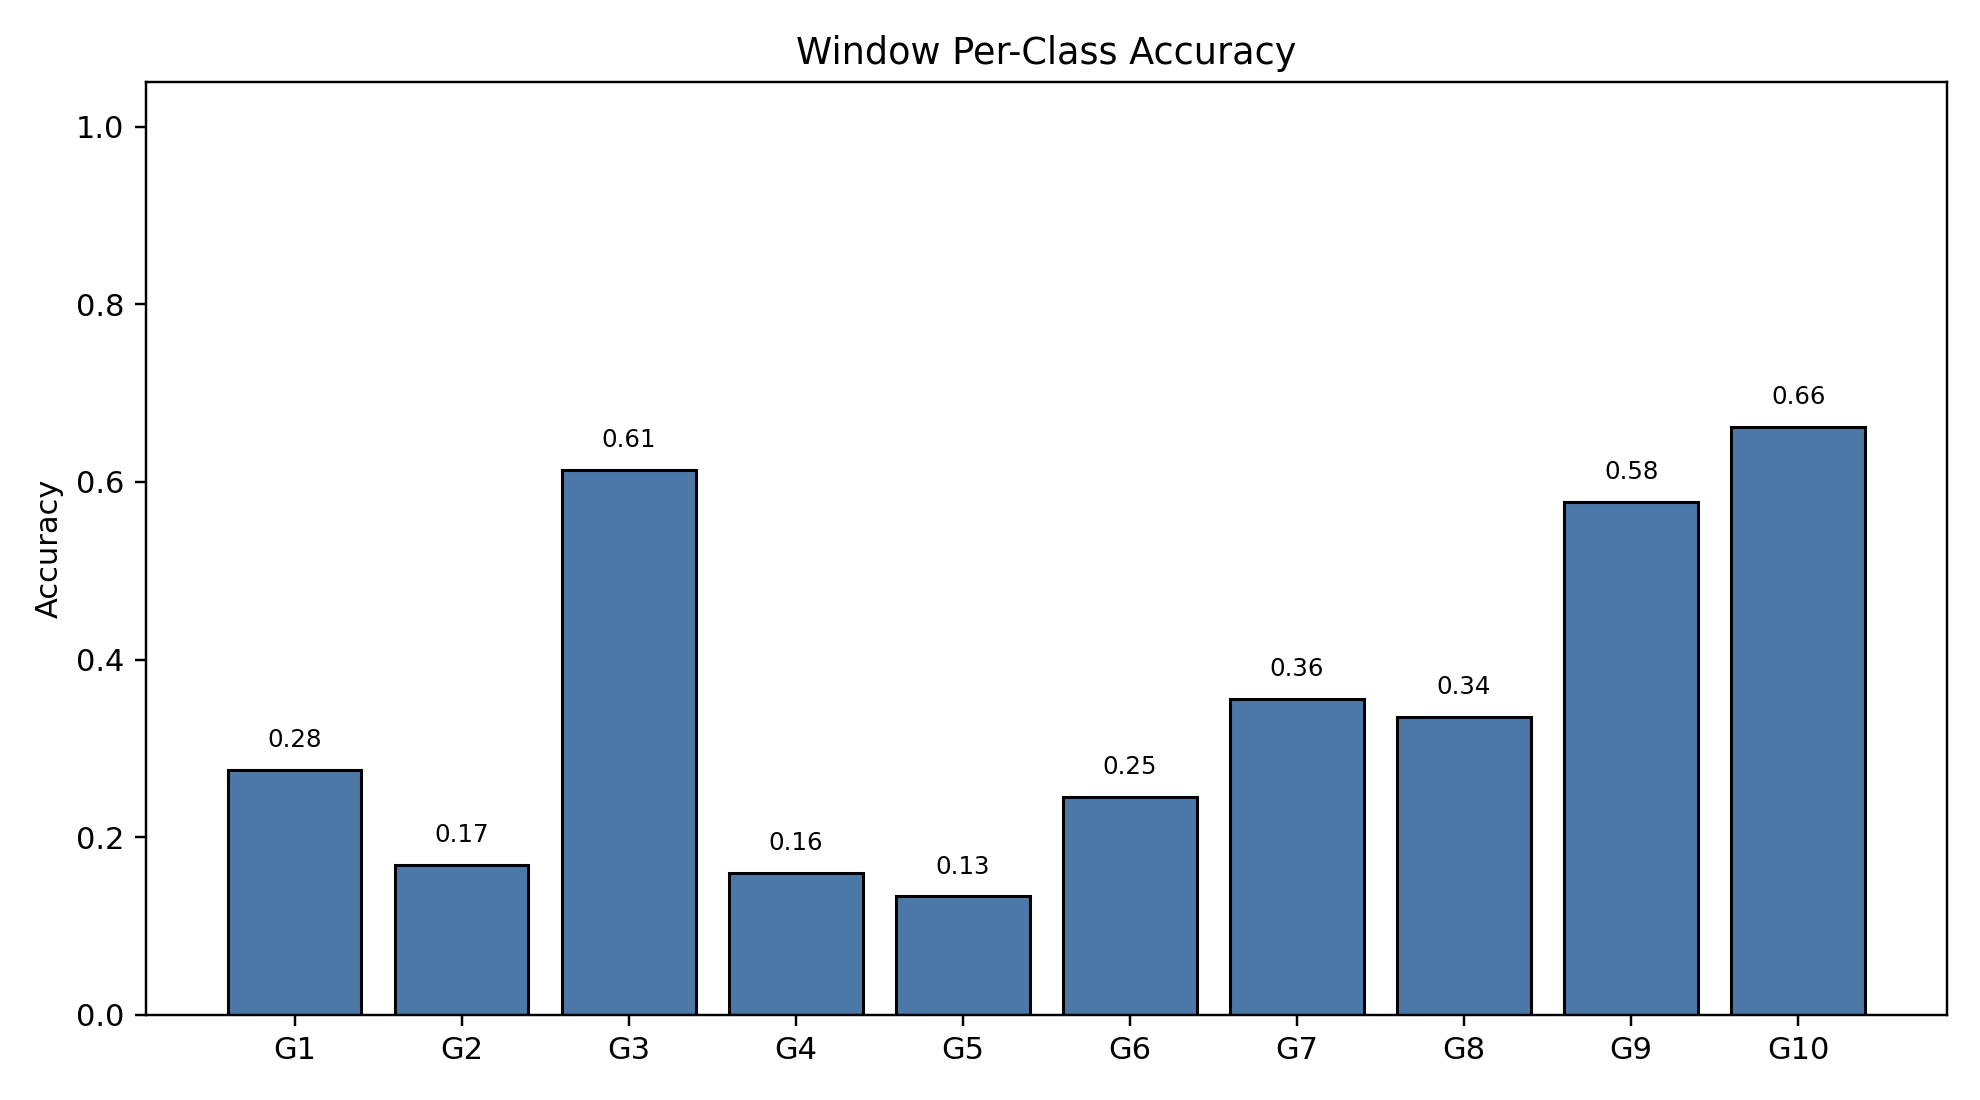

The file beside this chart, header and first rows:
class_index, gesture_id, support, correct, accuracy
0, 1, 790, 218, 0.2759
1, 2, 693, 117, 0.1688
2, 3, 766, 470, 0.6136
3, 4, 743, 119, 0.1602
4, 5, 735, 98, 0.1333
5, 6, 763, 187, 0.2451
6, 7, 754, 268, 0.3554
7, 8, 707, 237, 0.3352
8, 9, 687, 397, 0.5779
9, 10, 683, 452, 0.6618
